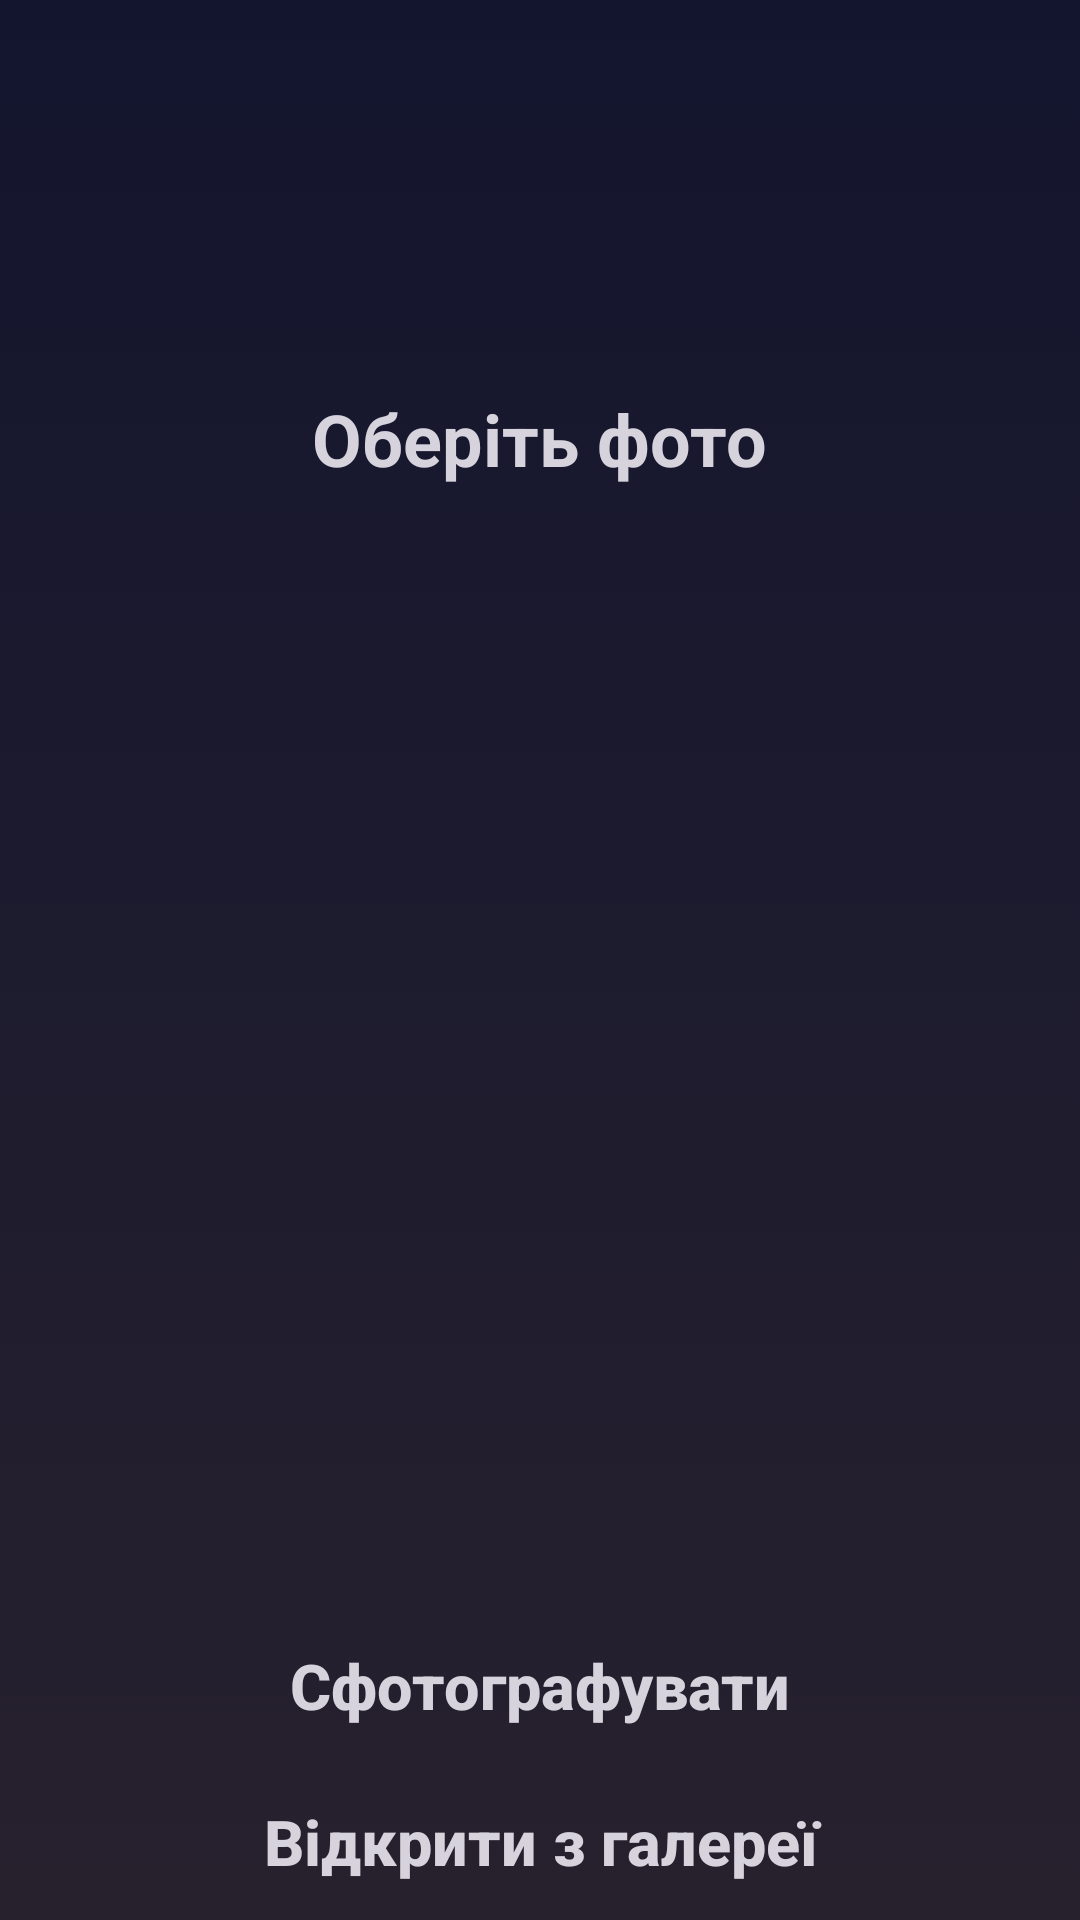

Produce the Android XML layout that renders to this screen, including the resource entries it uses.
<!-- AndroidManifest.xml: application theme Theme.MLWithTensorFlowLite -->
<!-- res/layout/activity_main.xml -->
<?xml version="1.0" encoding="utf-8"?>
<RelativeLayout xmlns:android="http://schemas.android.com/apk/res/android"
    xmlns:tools="http://schemas.android.com/tools"
    android:layout_width="match_parent"
    android:layout_height="match_parent"
    xmlns:app="http://schemas.android.com/apk/res-auto"
    tools:context=".MainActivity"
    android:background="@drawable/gradient_background"
    >

    <Button
        android:id="@+id/button"
        style="@style/Widget.AppCompat.Button"
        android:layout_width="400sp"
        android:layout_height="wrap_content"
        android:layout_above="@id/button2"
        android:layout_centerInParent="true"
        android:layout_marginHorizontal="20dp"
        android:layout_marginVertical="2dp"
        android:background="@drawable/button"
        android:text="Сфотографувати"
        android:textAllCaps="false"
        android:textSize="21sp"
        android:textStyle="bold"
        android:textColor="#D6D3DD"
        />

    <Button
        android:id="@+id/button2"
        android:layout_width="match_parent"
        android:layout_height="wrap_content"
        android:layout_alignParentBottom="true"
        android:layout_centerInParent="true"
        android:text="Відкрити з галереї"
        android:textAllCaps="false"
        android:textSize="21sp"
        android:textStyle="bold"
        android:textColor="#D6D3DD"
        android:background="@drawable/button"
        android:layout_marginHorizontal="20dp"
        android:layout_marginVertical="2dp"
        android:radius="10dp"/>

    <ImageView
        android:layout_width="120sp"
        android:layout_height="120sp"
        android:layout_centerHorizontal="true"
        android:id="@+id/imageView"
        android:cropToPadding="true"
        android:padding="5sp"
        android:layout_marginTop="10sp"
        android:radius="10dp"
        android:background="@drawable/image_uploaded"
        />
    <TextView
        android:layout_width="wrap_content"
        android:layout_height="wrap_content"
        android:layout_centerHorizontal="true"
        android:text="Оберіть фото"
        android:textStyle="bold"
        android:textSize="24sp"
        android:textColor="#D6D3DD"
        android:id="@+id/classified"
        android:layout_below="@+id/imageView"
        />
    <TextView
        android:layout_width="wrap_content"
        android:layout_height="wrap_content"
        android:layout_centerHorizontal="true"
        android:text=""
        android:textColor="@color/white"
        android:textStyle="bold"
        android:textSize="24sp"
        android:gravity="center"
        android:textAlignment="center"
        android:id="@+id/result"
        android:layout_below="@+id/classified"
        android:layout_margin="20sp"
        />

    <ListView
        android:id="@+id/resultList"
        android:layout_width="wrap_content"
        android:layout_height="wrap_content"
        android:drawSelectorOnTop="false"
        android:layout_below="@+id/result"
        android:layout_above="@id/button"
        />



</RelativeLayout>
<!-- resources referenced by this layout -->
<resources>
  <color name="white">#FFFFFFFF</color>
  <!-- drawable gradient_background (drawable) -->
  <?xml version="1.0" encoding="utf-8"?>
  <selector xmlns:android="http://schemas.android.com/apk/res/android">
      <item>
          <shape>
              <gradient
                  android:startColor="#27212E"
                  android:endColor="#13152E"
                  android:type="linear"
                  android:angle="90"/>/>
          </shape>
      </item>
  </selector>
  <!-- drawable image_uploaded (drawable) -->
  <?xml version="1.0" encoding="utf-8"?>
  <selector xmlns:android="http://schemas.android.com/apk/res/android">
      <shape xmlns:android="http://schemas.android.com/apk/res/android">
          <solid android:color="#1E2339" />
          <stroke android:width="2dp" android:color="#000000" />
          <padding android:left="2dp" android:top="2dp" android:right="2dp"
              android:bottom="2dp" />
          <corners android:radius="6dp" />
      </shape>
  </selector>
  <style name="Theme.MLWithTensorFlowLite" parent="Theme.AppCompat.Light.NoActionBar">
          
          <item name="colorPrimary">#27212E</item>
          <item name="colorPrimaryVariant">#27212E</item>
          <item name="colorOnPrimary">#D6D3DD</item>
          
          <item name="colorSecondary">#4870FF</item>
          <item name="colorSecondaryVariant">@color/teal_700</item>
          <item name="colorOnSecondary">#D6D3DD</item>
          
          <item name="android:statusBarColor" tools:targetApi="l">?attr/colorPrimaryVariant</item>
          
      </style>
  <color name="teal_700">#FF018786</color>
</resources>
